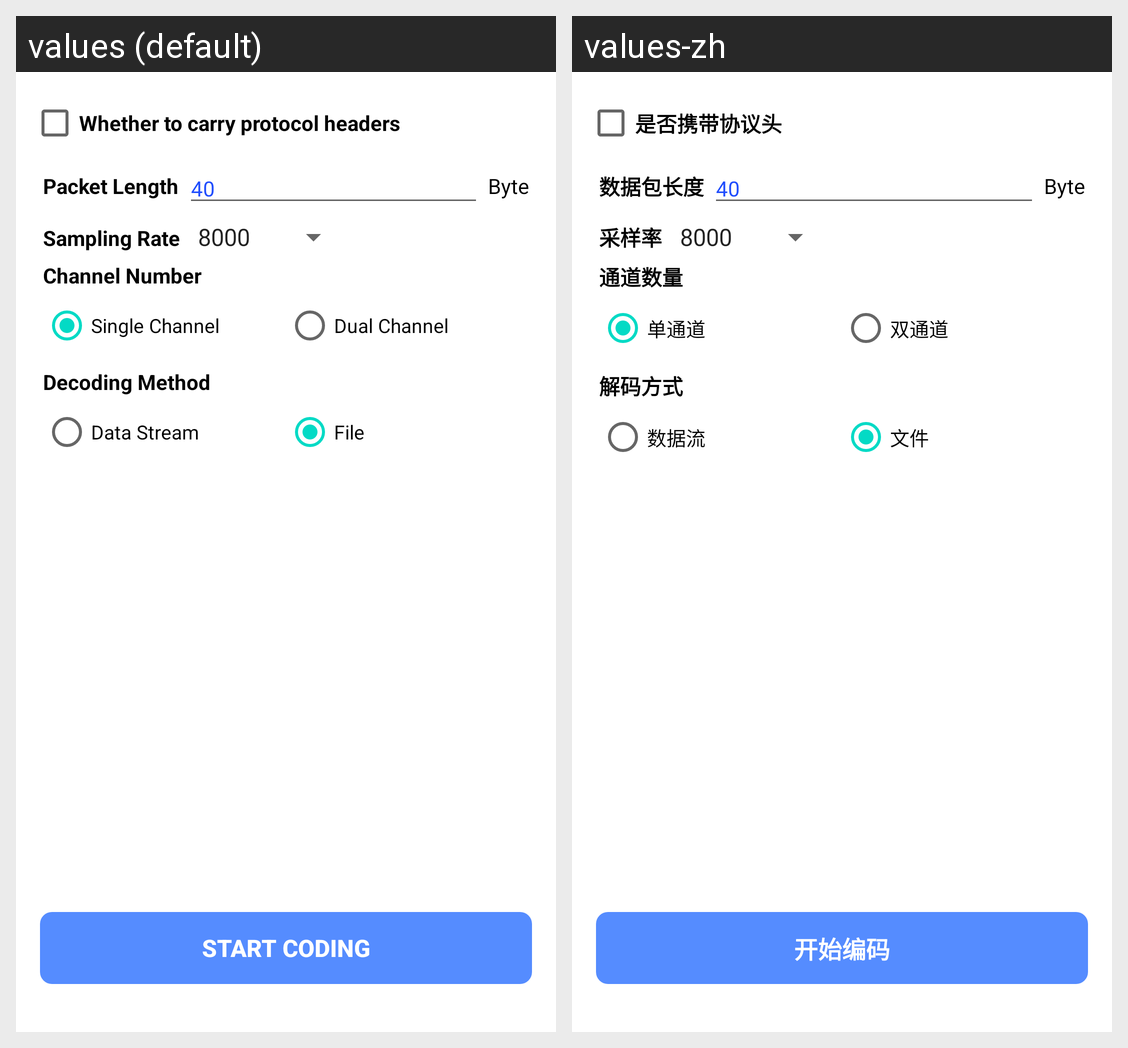

This grid shows one Android layout under two languages. Give, for every string resource on the screen, its name, the default text and each shown locale's text.
Android screen res/layout/view_encode_param.xml rendered under 2 locales, left to right: values (default), values-zh. Device: Nexus 5 (rendered at 1080×1920; each locale shown at half size, 540×960, under a caption strip naming it); theme Theme.OpusTestDemo.
Strings drawn on this screen, with the default value and each locale's value (text and hints the layout hard-codes, and strings that could not be matched under every locale, appear in the picture but are not listed):

whether_has_headers
  values: Whether to carry protocol headers
  values-zh: 是否携带协议头

packet_len
  values: Packet Length
  values-zh: 数据包长度

audio_sample_rate
  values: Sampling Rate
  values-zh: 采样率

channel_num
  values: Channel Number
  values-zh: 通道数量

single_channel
  values: Single Channel
  values-zh: 单通道

dual_channel
  values: Dual Channel
  values-zh: 双通道

decode_way
  values: Decoding Method
  values-zh: 解码方式

way_data_stream
  values: Data Stream
  values-zh: 数据流

way_file
  values: File
  values-zh: 文件

start_coding
  values: Start Coding
  values-zh: 开始编码
